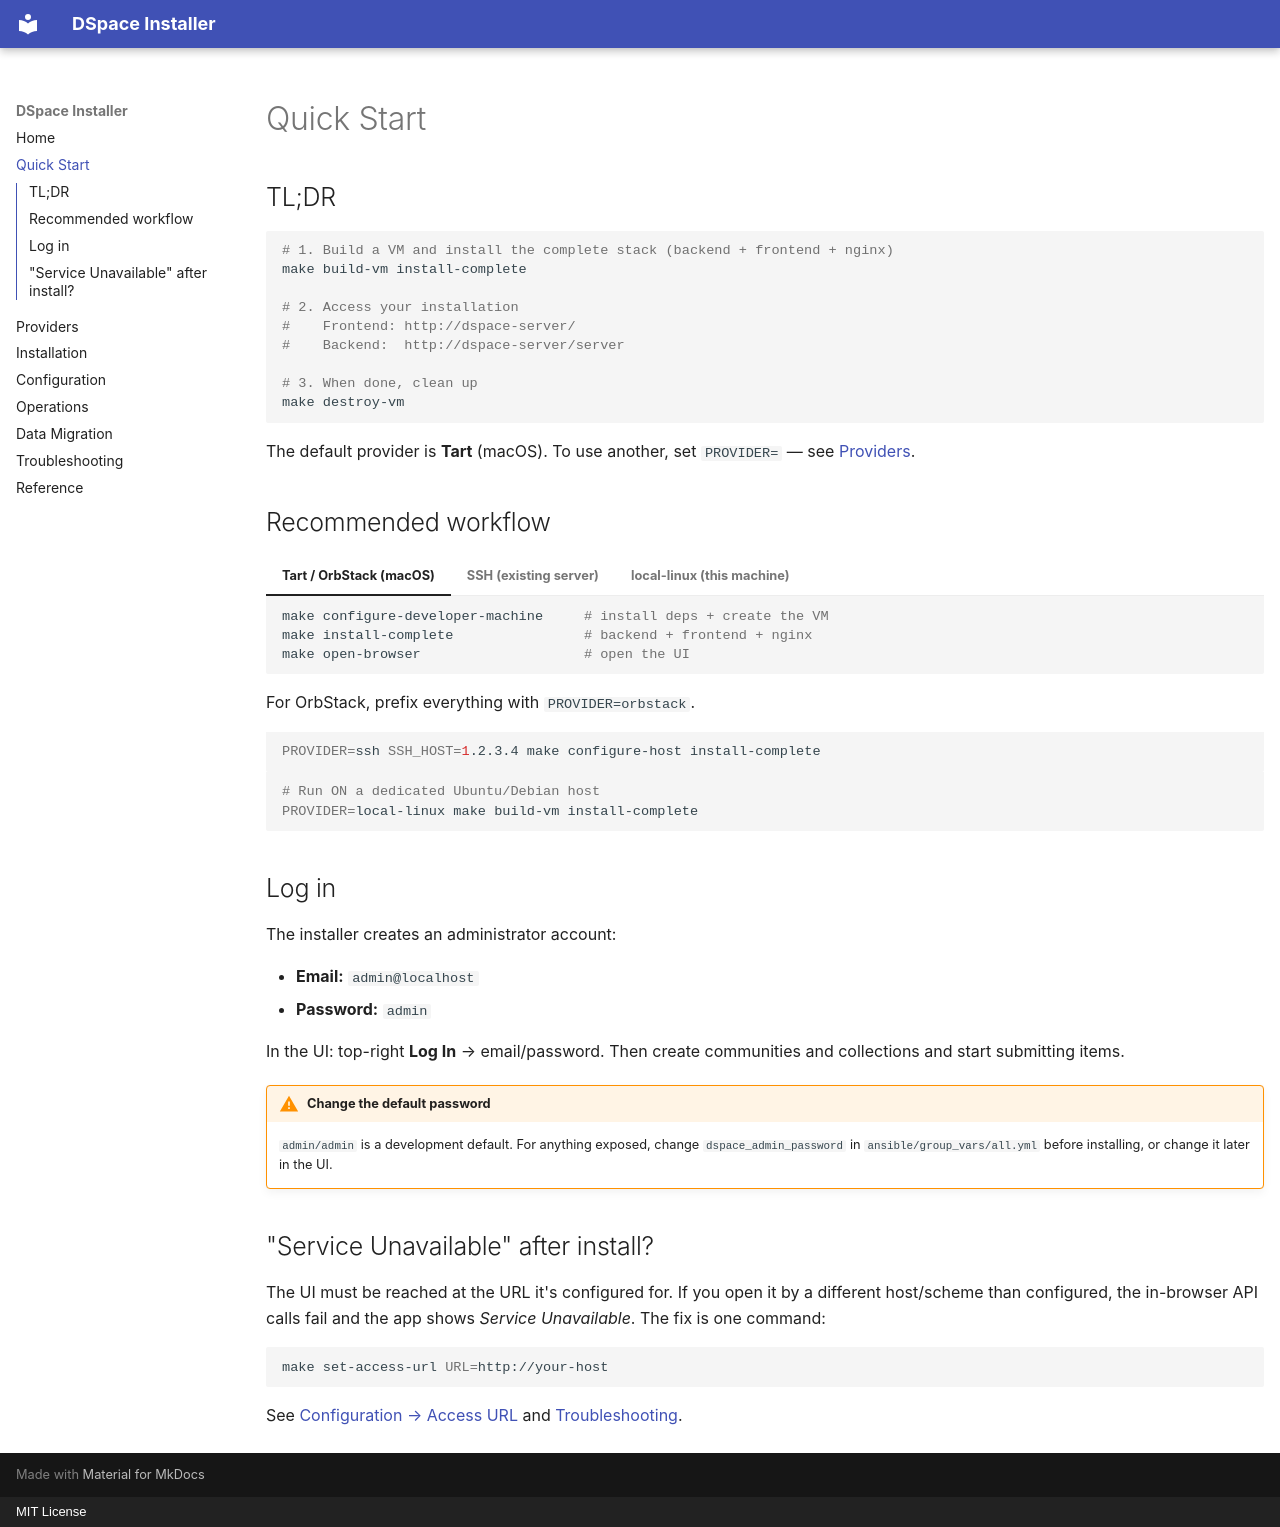

repository: mpasternak/dspace-9-installer-ansible · page: quickstart/index.html · generator: mkdocs · copyright: MIT License

# Quick Start

## TL;DR

```bash
# 1. Build a VM and install the complete stack (backend + frontend + nginx)
make build-vm install-complete

# 2. Access your installation
#    Frontend: http://dspace-server/
#    Backend:  http://dspace-server/server

# 3. When done, clean up
make destroy-vm
```

The default provider is **Tart** (macOS). To use another, set `PROVIDER=` — see
[Providers](providers.md).

## Recommended workflow

=== "Tart / OrbStack (macOS)"

    ```bash
    make configure-developer-machine     # install deps + create the VM
    make install-complete                # backend + frontend + nginx
    make open-browser                    # open the UI
    ```

    For OrbStack, prefix everything with `PROVIDER=orbstack`.

=== "SSH (existing server)"

    ```bash
    PROVIDER=ssh SSH_HOST=1.2.3.4 make configure-host install-complete
    ```

=== "local-linux (this machine)"

    ```bash
    # Run ON a dedicated Ubuntu/Debian host
    PROVIDER=local-linux make build-vm install-complete
    ```

## Log in

The installer creates an administrator account:

- **Email:** `admin@localhost`
- **Password:** `admin`

In the UI: top-right **Log In** → email/password. Then create communities and
collections and start submitting items.

!!! warning "Change the default password"
    `admin/admin` is a development default. For anything exposed, change
    `dspace_admin_password` in `ansible/group_vars/all.yml` before installing, or
    change it later in the UI.

## "Service Unavailable" after install?

The UI must be reached at the URL it's configured for. If you open it by a
different host/scheme than configured, the in-browser API calls fail and the app
shows *Service Unavailable*. The fix is one command:

```bash
make set-access-url URL=http://your-host
```

See [Configuration → Access URL](configuration.md#access-url) and
[Troubleshooting](troubleshooting.md#service-unavailable).
